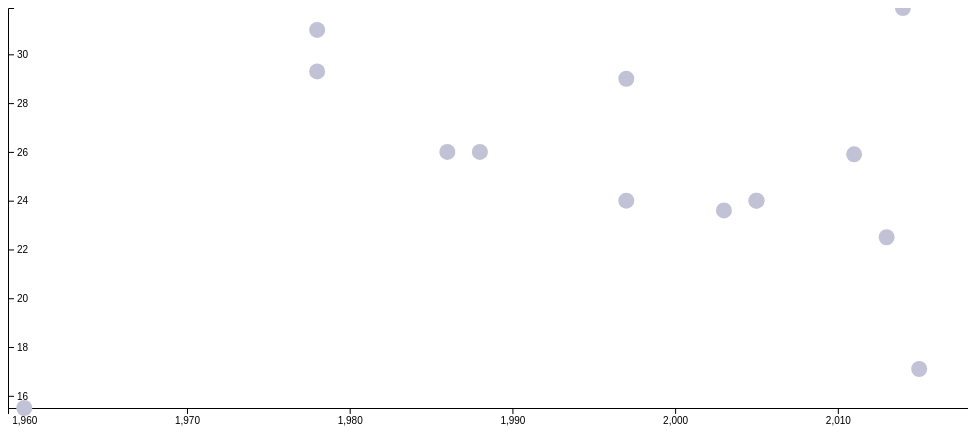
D3 v4 page, settled after 480 driven frames (8 s of simulated time); the page loaded 1 data file(s).


var parseDate = d3.timeParse("%m/%d/%Y");

var margin = {top:20, bottom:20, left:20, right:20},
 	width = 1000 - margin.left - margin.right,
 	height = 500 - margin.top - margin.bottom;

var svg = d3.select("body")
			.append("svg")
			.attr("width",width)
			.attr("height",height)
			.attr("transform", "translate(100, 100)");

d3.csv("1day.csv", function(error,data){

	if(error) {
		console.log(error);
	} else {
				data.forEach(function (d) {
  						d.date = d.date;
  						d.year = +d.year;
  						d.county = d.county;
  						d.max = +d.max;
  					console.log(d.county);

					});
			
 	var xScale = d3.scaleLinear()
 				.domain([1959,2018])
 				.range([0,width]);


	 svg.append("g")
	 	.attr("class","axis")
	 	.attr("transform", "translate(0,400)")
	 	.call(d3.axisBottom(xScale).ticks(8));

	 var yScale = d3.scaleLinear()
	 			    .domain(d3.extent(data, function(d){ return d.max; }))
	 			    .range([ 400, 0]);

	 svg.append("g")
	 	.attr("class","axis")
	 	.call(d3.axisRight(yScale).ticks(6));


	 svg.append("text")
            .attr("transform", "rotate(-90)")
            .attr("y", 0 - margin.left)
            .attr("x", 0 - (height/2))
            .attr("dy", "1em")
            .style("text-anchor", "middle")
            .text("(inches)");

		var div = d3.select("body")
							.append("div")
							.attr("class","tooltip")
							.style("opacity",0.0);
		


var circle = svg.selectAll("circle")
				.data(data)
				.enter()
				.append("circle")
				.attr("cx", function(d){ return xScale(d.year) ; })
				.attr("cy", function(d){ return yScale(d.max) ;} )
				.attr("r", 8)
				.attr("fill","#c2c2d6")
				.on("mouseover",function(d){
				/*
				鼠标移入时，
				（1）通过 selection.html() 来更改提示框的文字
				（2）通过更改样式 left 和 top 来设定提示框的位置
				（3）设定提示框的透明度为1.0（完全不透明）
				*/
				
			div.html(d.county +" receives " + d.max +" inches snowfall in " + d.date)
					.style("left", (d3.event.pageX) + "px")
					.style("top", (d3.event.pageY + 20) + "px")
					.style("opacity",1.0);
			})
			.on("mousemove",function(d){
				/* 鼠标移动时，更改样式 left 和 top 来改变提示框的位置 */
				
				div.style("left", (d3.event.pageX) + "px")
						.style("top", (d3.event.pageY + 20) + "px");
			})
			.on("mouseout",function(d){
				/* 鼠标移出时，将透明度设定为0.0（完全透明）*/
				
				div.style("opacity",0.0);
			});

}});




### data: 1day.csv
county, date, max, year
Barnstable County, 1/23/05, 24, 2005
Berkshire County, 10/30/11, 25.9, 2011
Bristol County, 2/9/13, 22.5, 2013
Dukes County, 1/27/15, 17.1, 2015
Essex County, 2/7/78, 31, 1978
Franklin County, 12/19/86, 26, 1986
Hampden County, 2/12/88, 26, 1988
Hampshire County, 4/1/97, 24, 1997
Middlesex County, 4/1/97, 29, 1997
Nantucket County, 12/12/60, 15.5, 1960
Norfolk County, 2/7/78, 29.3, 1978
Plymouth County, 1/23/05, 24, 2005
Suffolk County, 2/17/03, 23.6, 2003
Worcester County, 1/27/14, 31.9, 2014